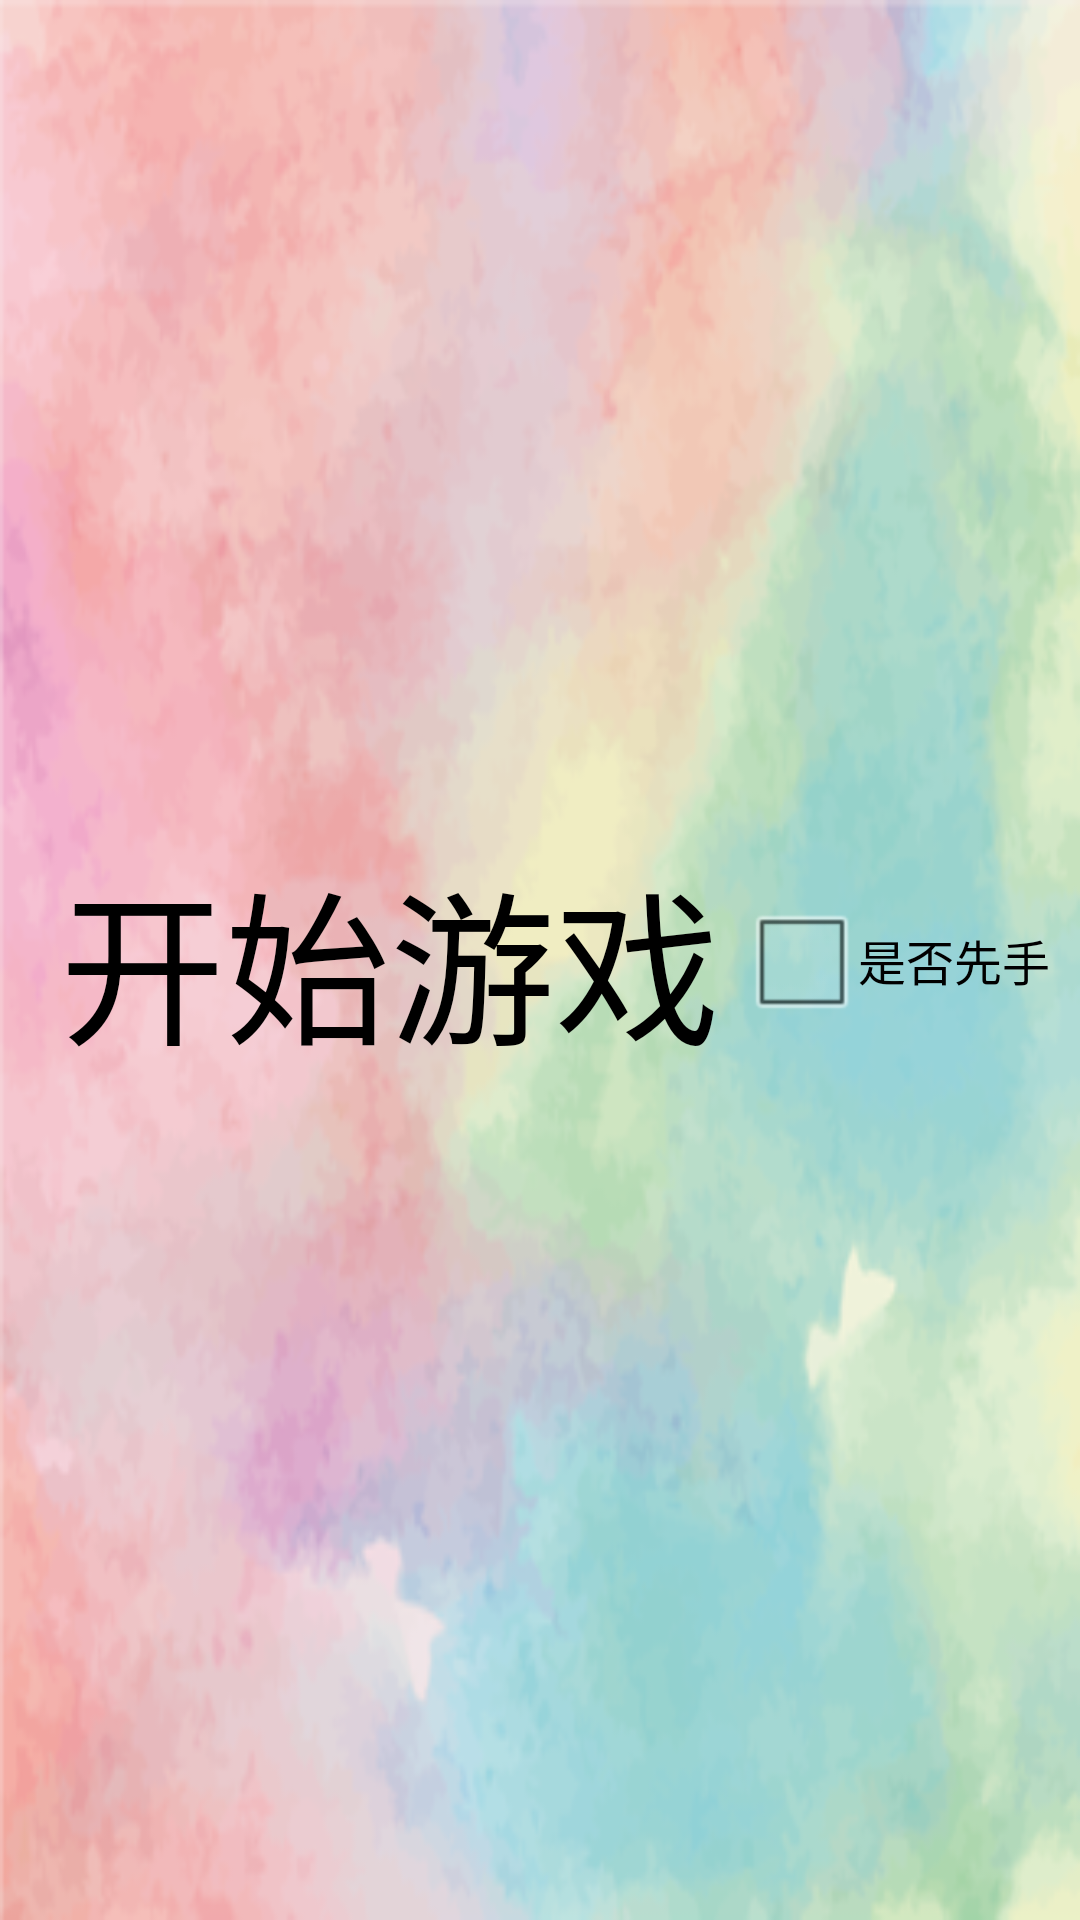

Layout XML and referenced resources for this Android screen:
<!-- AndroidManifest.xml: application theme AppTheme -->
<!-- res/layout/activity_main.xml -->
<?xml version="1.0" encoding="utf-8"?>


<LinearLayout xmlns:android="http://schemas.android.com/apk/res/android"
    android:layout_width="match_parent"
    android:layout_height="match_parent"
    android:background="@drawable/fullcolors2"
    android:gravity="center"
    android:orientation="vertical"

    >


    <RelativeLayout

        android:layout_width="wrap_content"
        android:layout_height="wrap_content"
        android:layout_gravity="center">

        <Button
            android:id="@+id/bt_startgame"
            android:layout_width="wrap_content"
            android:layout_height="wrap_content"
            android:layout_margin="20dp"
            android:background="@drawable/bt_selector"
            android:onClick="startGame"

            android:text="开始游戏"
            android:textSize="55sp" />

        <CheckBox
            android:id="@+id/cb_isfirstturn"
            android:layout_width="wrap_content"
            android:layout_height="wrap_content"
            android:layout_alignParentRight="true"
            android:layout_centerVertical="true"
            android:layout_marginRight="10dp"
            android:background="@android:color/transparent"
            android:text="是否先手" />
    </RelativeLayout>
</LinearLayout>
<!-- resources referenced by this layout -->
<resources>
  <!-- drawable bt_selector (drawable) -->
  <?xml version="1.0" encoding="utf-8"?>
  
  <selector xmlns:android="http://schemas.android.com/apk/res/android">
  
      <item android:drawable="@drawable/blue1" android:state_pressed="true" />
  
      <item android:drawable="@android:color/transparent" />
  </selector>
  <!-- drawable fullcolors2: png bitmap (drawable, 128717 bytes) -->
  <style name="AppTheme" parent="android:Theme.Light">
          
          <item name="android:windowNoTitle">true</item>
          <item name="android:windowFullscreen">true</item>
      </style>
</resources>
